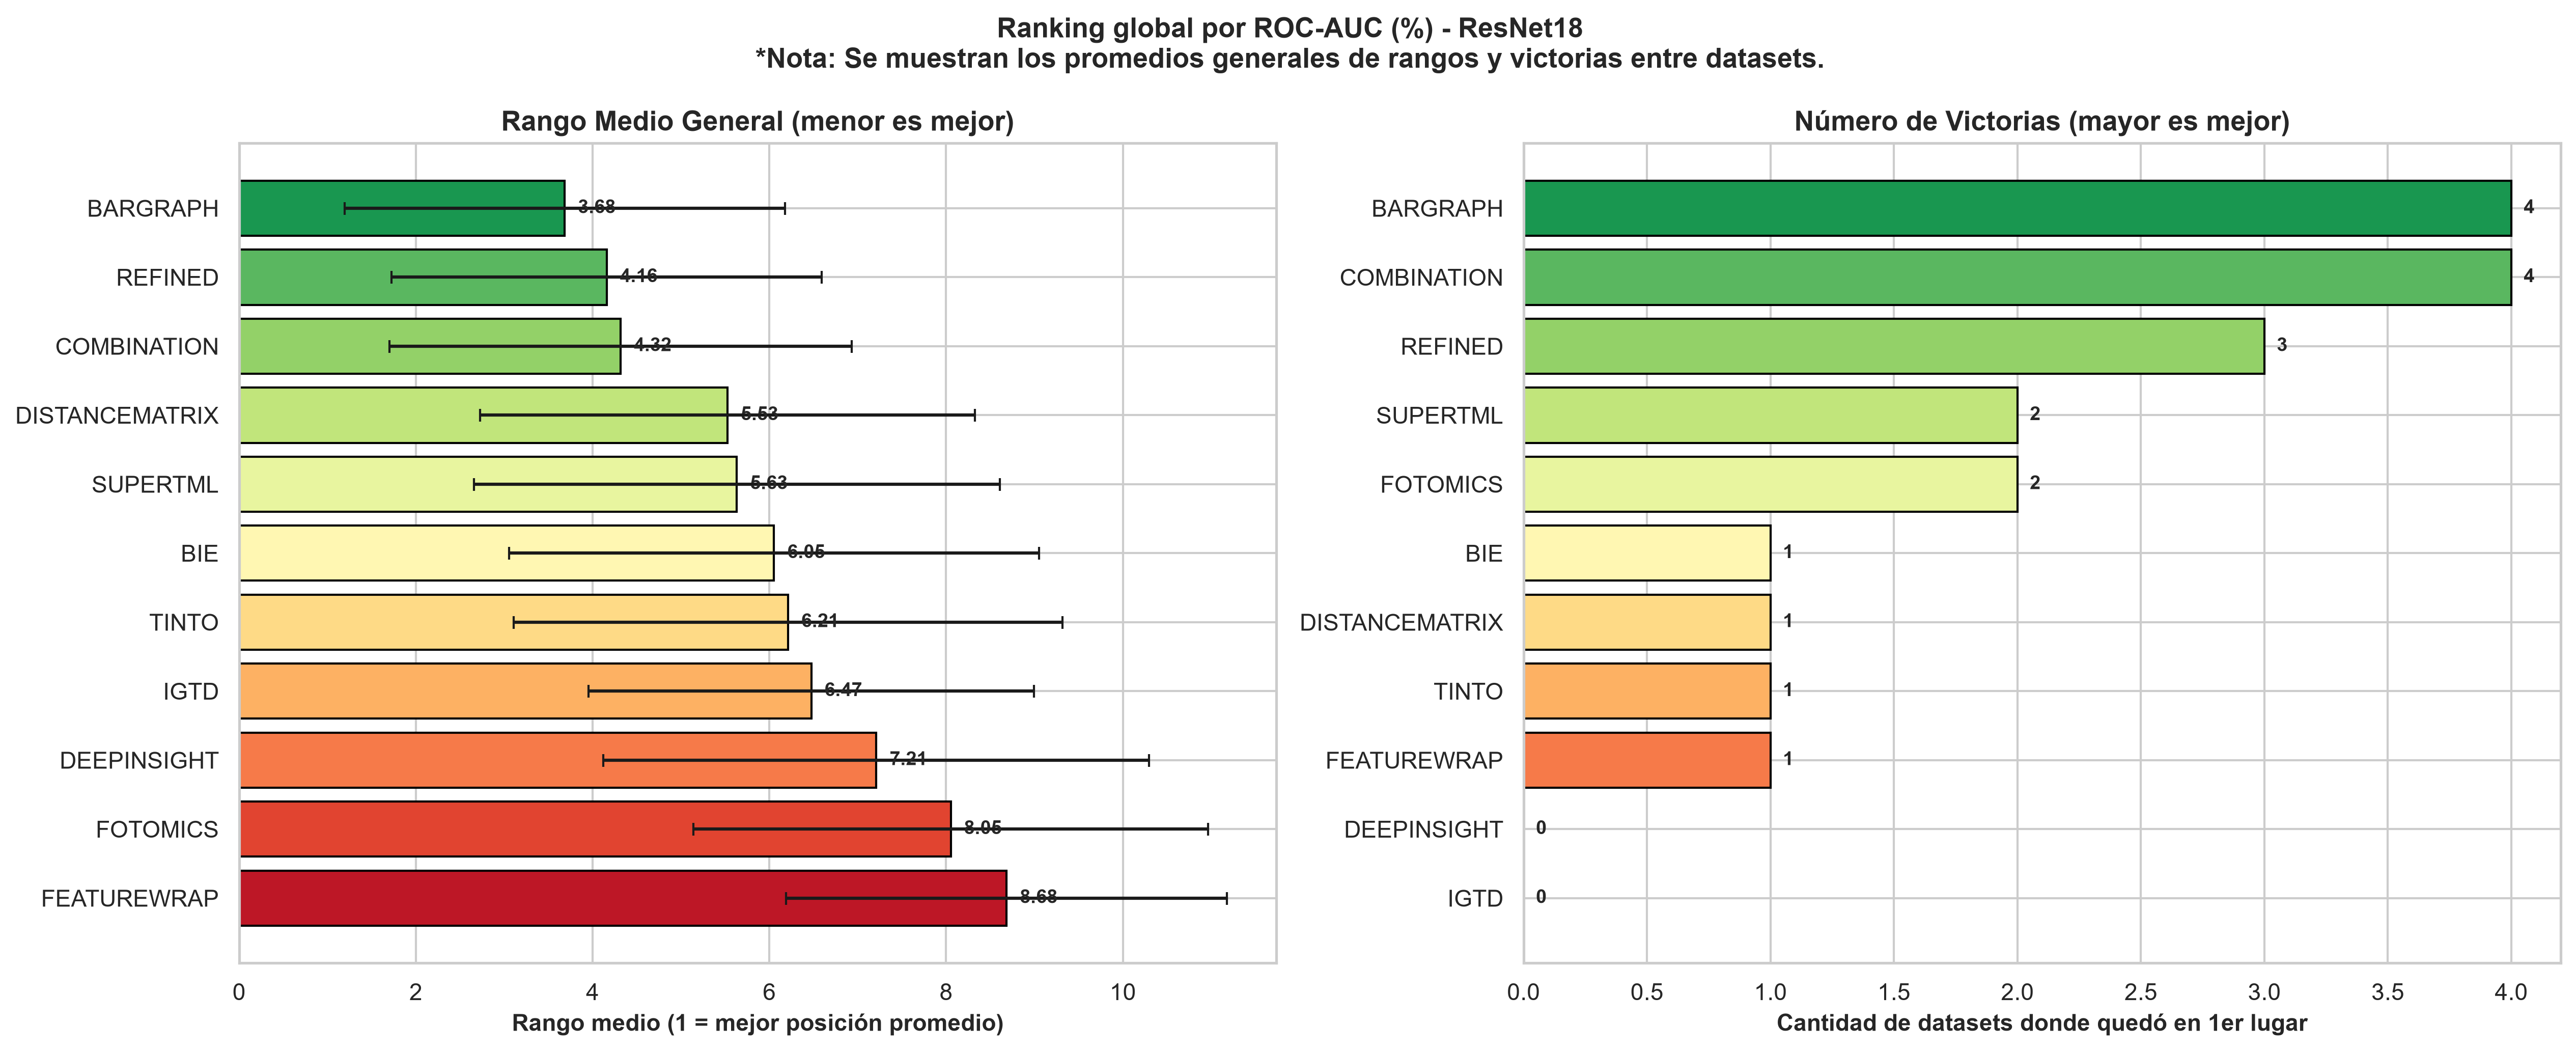

Data behind this chart, as committed beside it:
Modelo, Rango_Medio, Rango_Std, Victorias, Valor_Medio, N_Datasets, Tipo
BARGRAPH, 3.684, 2.493, 4, 82.95, 19, Deep Learning
REFINED, 4.158, 2.434, 3, 81.44, 19, Deep Learning
COMBINATION, 4.316, 2.617, 4, 82.49, 19, Deep Learning
DISTANCEMATRIX, 5.526, 2.798, 1, 80.83, 19, Deep Learning
SUPERTML, 5.632, 2.977, 2, 80.46, 19, Deep Learning
BIE, 6.053, 3, 1, 80.7, 19, Deep Learning
TINTO, 6.211, 3.105, 1, 80.11, 19, Deep Learning
IGTD, 6.474, 2.521, 0, 79.45, 19, Deep Learning
DEEPINSIGHT, 7.211, 3.088, 0, 78.14, 19, Deep Learning
FOTOMICS, 8.053, 2.91, 2, 77.64, 19, Deep Learning
FEATUREWRAP, 8.684, 2.493, 1, 77.07, 19, Deep Learning
